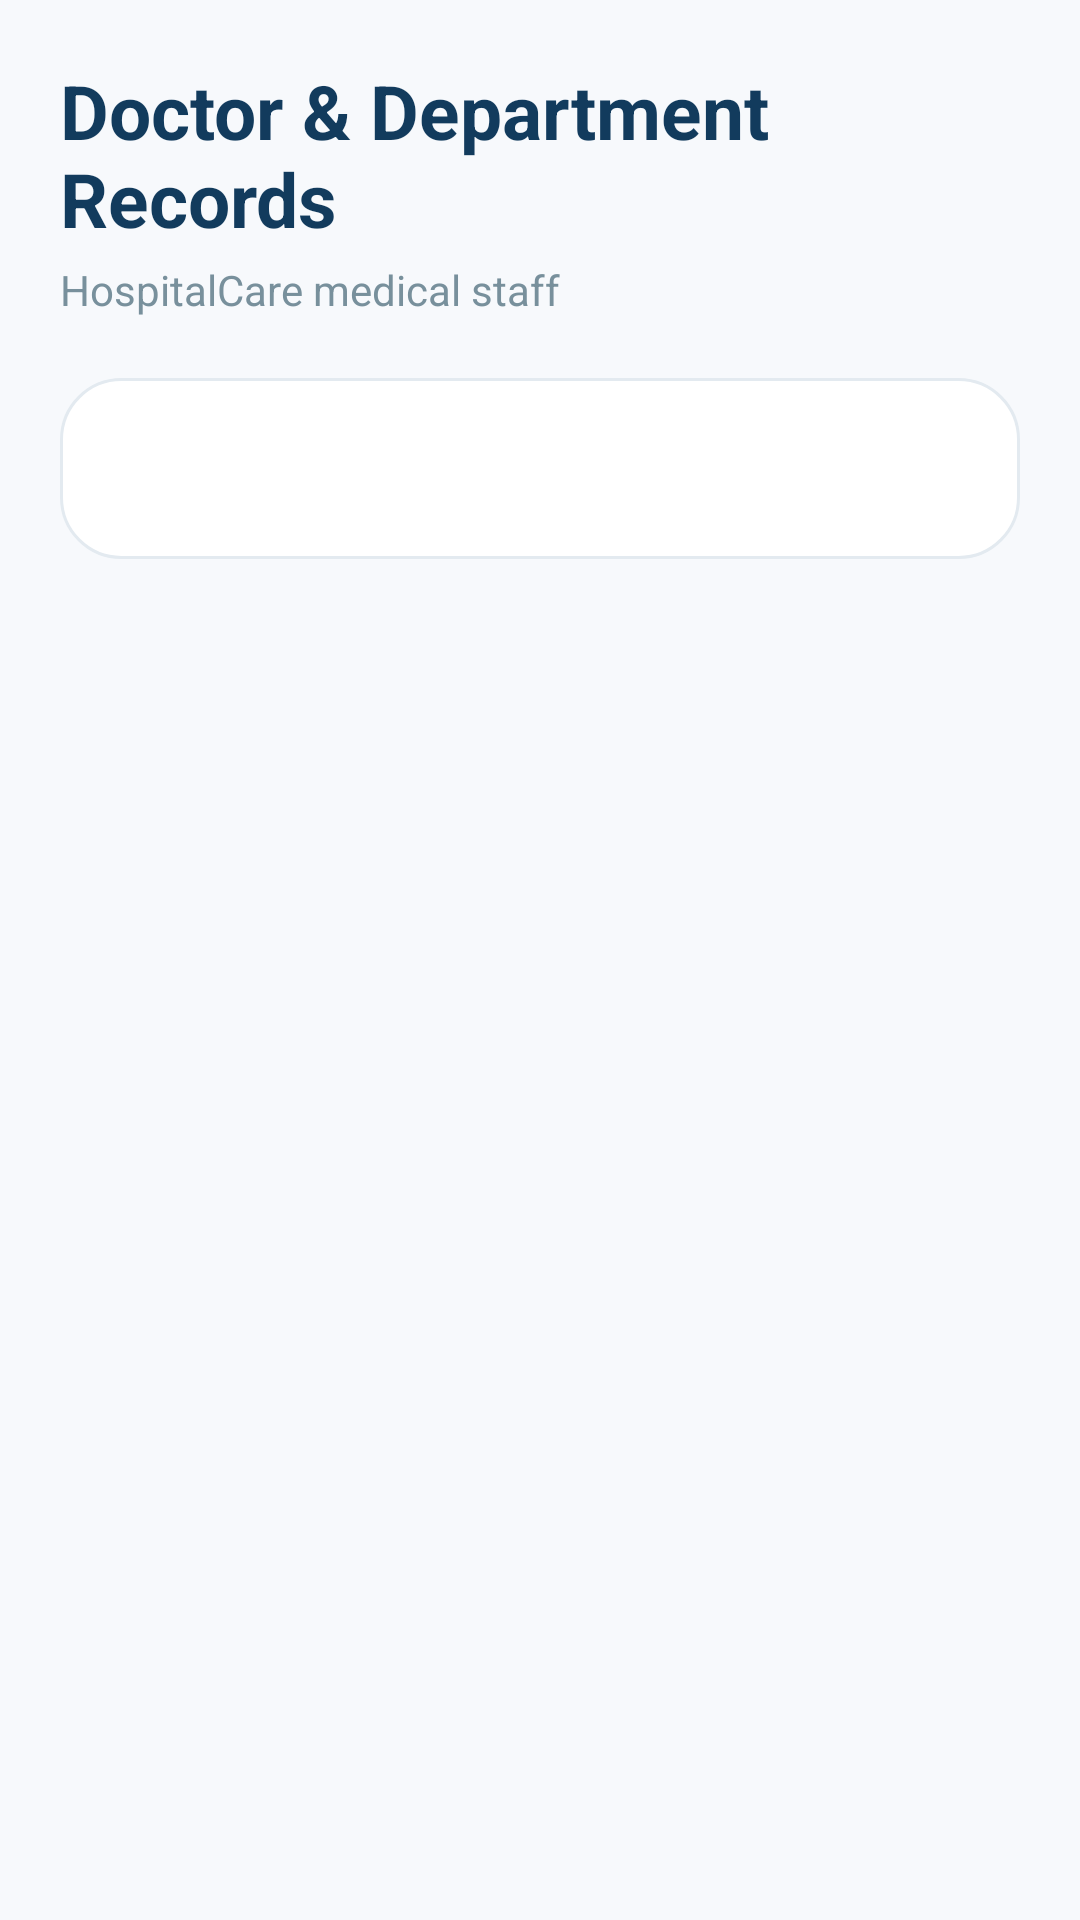

This screen was rendered from an Android layout file. Write that file and the resources it references.
<!-- AndroidManifest.xml: application theme Theme.HospitalQueueManagement -->
<!-- res/layout/activity_doctor_records.xml -->
<?xml version="1.0" encoding="utf-8"?>
<ScrollView
    xmlns:android="http://schemas.android.com/apk/res/android"
    android:layout_width="match_parent"
    android:layout_height="match_parent"
    android:background="#F7F9FC">

    <LinearLayout
        android:layout_width="match_parent"
        android:layout_height="wrap_content"
        android:orientation="vertical"
        android:padding="20dp">

        <TextView
            android:layout_width="wrap_content"
            android:layout_height="wrap_content"
            android:text="Doctor &amp; Department Records"
            android:textColor="#123B5D"
            android:textSize="25sp"
            android:textStyle="bold" />

        <TextView
            android:layout_width="wrap_content"
            android:layout_height="wrap_content"
            android:text="HospitalCare medical staff"
            android:textColor="#78909C"
            android:textSize="14sp"
            android:layout_marginTop="4dp"
            android:layout_marginBottom="20dp" />

        <LinearLayout
            android:layout_width="match_parent"
            android:layout_height="wrap_content"
            android:orientation="vertical"
            android:padding="20dp"
            android:background="@drawable/action_card">

            <TextView
                android:id="@+id/txtDoctorRecords"
                android:layout_width="match_parent"
                android:layout_height="wrap_content"
                android:textColor="#172B4D"
                android:textSize="15sp"
                android:lineSpacingExtra="5dp" />

        </LinearLayout>

    </LinearLayout>

</ScrollView>
<!-- resources referenced by this layout -->
<resources>
  <!-- drawable action_card (drawable) -->
  <?xml version="1.0" encoding="utf-8"?>
  <shape xmlns:android="http://schemas.android.com/apk/res/android"
      android:shape="rectangle">
  
      <solid android:color="#FFFFFF" />
  
      <corners android:radius="20dp" />
  
      <stroke
          android:width="1dp"
          android:color="#E3EAF0" />
  
  </shape>
  <style name="Theme.HospitalQueueManagement" parent="android:Theme.Material.Light.NoActionBar" />
</resources>
